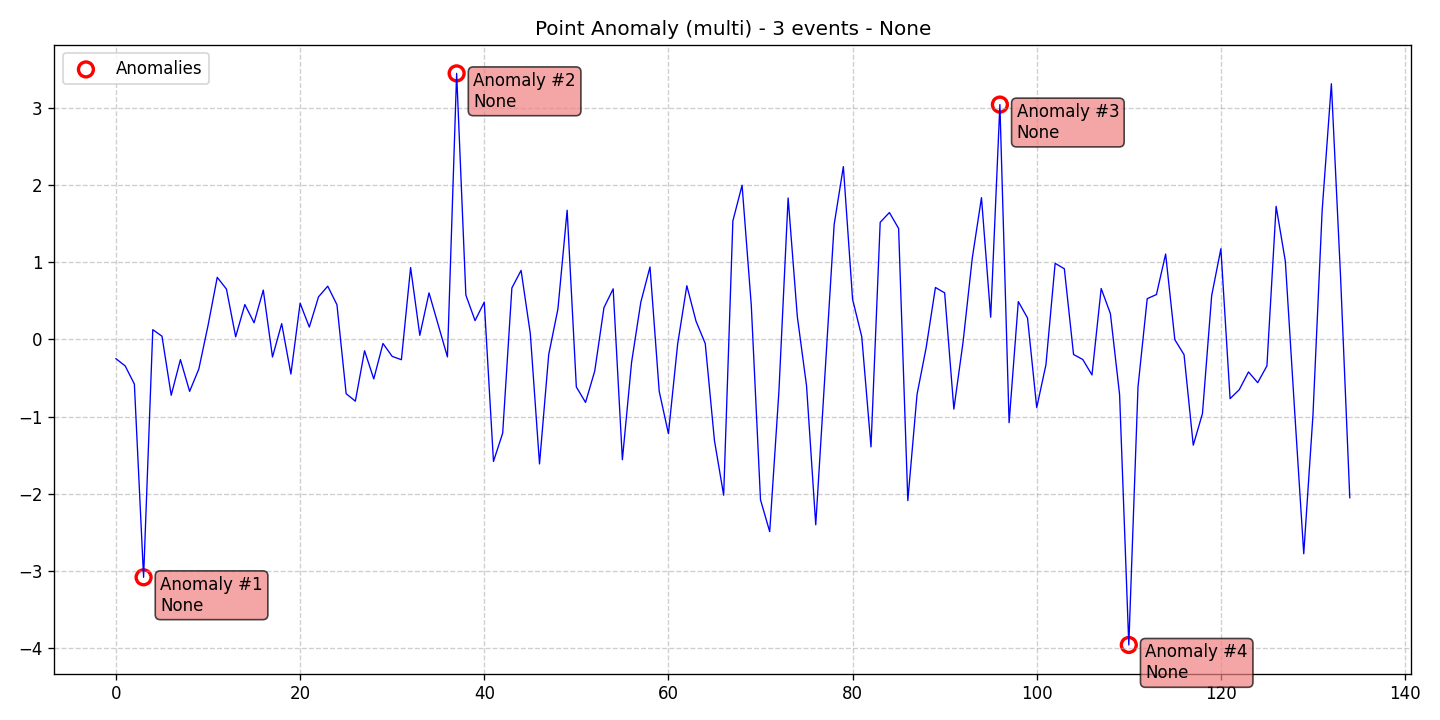

The file beside this chart, header and first rows:
data, stationary, det_lin_up, det_lin_down, det_quad, det_cubic, det_exp, det_damped, stoc_trend, volatility, single_seas, multiple_seas, point_anom_single, point_anom_multi, collect_anom, context_anom, mean_shift, var_shift, trend_shift, date, is_break, is_anomaly, is_multi, location_beginning
-0.25, 0, 0, 0, 0, 0, 0, 0, 0, 0, 0, 0, 0, 1, 0, 0, 0, 0, 0, 2020-01-01, 0, 0, 1, 0
-0.3436, 0, 0, 0, 0, 0, 0, 0, 0, 0, 0, 0, 0, 1, 0, 0, 0, 0, 0, 2020-01-02, 0, 0, 1, 0
-0.5789, 0, 0, 0, 0, 0, 0, 0, 0, 0, 0, 0, 0, 1, 0, 0, 0, 0, 0, 2020-01-03, 0, 0, 1, 0
-3.086, 0, 0, 0, 0, 0, 0, 0, 0, 0, 0, 0, 0, 1, 0, 0, 0, 0, 0, 2020-01-04, 0, 1, 1, 0
0.1266, 0, 0, 0, 0, 0, 0, 0, 0, 0, 0, 0, 0, 1, 0, 0, 0, 0, 0, 2020-01-05, 0, 0, 1, 0
0.04131, 0, 0, 0, 0, 0, 0, 0, 0, 0, 0, 0, 0, 1, 0, 0, 0, 0, 0, 2020-01-06, 0, 0, 1, 0
-0.7243, 0, 0, 0, 0, 0, 0, 0, 0, 0, 0, 0, 0, 1, 0, 0, 0, 0, 0, 2020-01-07, 0, 0, 1, 0
-0.2617, 0, 0, 0, 0, 0, 0, 0, 0, 0, 0, 0, 0, 1, 0, 0, 0, 0, 0, 2020-01-08, 0, 0, 1, 0
-0.6739, 0, 0, 0, 0, 0, 0, 0, 0, 0, 0, 0, 0, 1, 0, 0, 0, 0, 0, 2020-01-09, 0, 0, 1, 0
-0.3835, 0, 0, 0, 0, 0, 0, 0, 0, 0, 0, 0, 0, 1, 0, 0, 0, 0, 0, 2020-01-10, 0, 0, 1, 0
0.1804, 0, 0, 0, 0, 0, 0, 0, 0, 0, 0, 0, 0, 1, 0, 0, 0, 0, 0, 2020-01-11, 0, 0, 1, 0
0.8053, 0, 0, 0, 0, 0, 0, 0, 0, 0, 0, 0, 0, 1, 0, 0, 0, 0, 0, 2020-01-12, 0, 0, 1, 0
0.6529, 0, 0, 0, 0, 0, 0, 0, 0, 0, 0, 0, 0, 1, 0, 0, 0, 0, 0, 2020-01-13, 0, 0, 1, 0
0.0344, 0, 0, 0, 0, 0, 0, 0, 0, 0, 0, 0, 0, 1, 0, 0, 0, 0, 0, 2020-01-14, 0, 0, 1, 0
0.4521, 0, 0, 0, 0, 0, 0, 0, 0, 0, 0, 0, 0, 1, 0, 0, 0, 0, 0, 2020-01-15, 0, 0, 1, 0
0.216, 0, 0, 0, 0, 0, 0, 0, 0, 0, 0, 0, 0, 1, 0, 0, 0, 0, 0, 2020-01-16, 0, 0, 1, 0
0.6397, 0, 0, 0, 0, 0, 0, 0, 0, 0, 0, 0, 0, 1, 0, 0, 0, 0, 0, 2020-01-17, 0, 0, 1, 0
-0.2282, 0, 0, 0, 0, 0, 0, 0, 0, 0, 0, 0, 0, 1, 0, 0, 0, 0, 0, 2020-01-18, 0, 0, 1, 0
0.2045, 0, 0, 0, 0, 0, 0, 0, 0, 0, 0, 0, 0, 1, 0, 0, 0, 0, 0, 2020-01-19, 0, 0, 1, 0
-0.449, 0, 0, 0, 0, 0, 0, 0, 0, 0, 0, 0, 0, 1, 0, 0, 0, 0, 0, 2020-01-20, 0, 0, 1, 0
0.4693, 0, 0, 0, 0, 0, 0, 0, 0, 0, 0, 0, 0, 1, 0, 0, 0, 0, 0, 2020-01-21, 0, 0, 1, 0
0.16, 0, 0, 0, 0, 0, 0, 0, 0, 0, 0, 0, 0, 1, 0, 0, 0, 0, 0, 2020-01-22, 0, 0, 1, 0
0.5524, 0, 0, 0, 0, 0, 0, 0, 0, 0, 0, 0, 0, 1, 0, 0, 0, 0, 0, 2020-01-23, 0, 0, 1, 0
0.6907, 0, 0, 0, 0, 0, 0, 0, 0, 0, 0, 0, 0, 1, 0, 0, 0, 0, 0, 2020-01-24, 0, 0, 1, 0
0.4504, 0, 0, 0, 0, 0, 0, 0, 0, 0, 0, 0, 0, 1, 0, 0, 0, 0, 0, 2020-01-25, 0, 0, 1, 0
-0.7042, 0, 0, 0, 0, 0, 0, 0, 0, 0, 0, 0, 0, 1, 0, 0, 0, 0, 0, 2020-01-26, 0, 0, 1, 0
-0.8007, 0, 0, 0, 0, 0, 0, 0, 0, 0, 0, 0, 0, 1, 0, 0, 0, 0, 0, 2020-01-27, 0, 0, 1, 0
-0.147, 0, 0, 0, 0, 0, 0, 0, 0, 0, 0, 0, 0, 1, 0, 0, 0, 0, 0, 2020-01-28, 0, 0, 1, 0
-0.5122, 0, 0, 0, 0, 0, 0, 0, 0, 0, 0, 0, 0, 1, 0, 0, 0, 0, 0, 2020-01-29, 0, 0, 1, 0
-0.05267, 0, 0, 0, 0, 0, 0, 0, 0, 0, 0, 0, 0, 1, 0, 0, 0, 0, 0, 2020-01-30, 0, 0, 1, 0
-0.2198, 0, 0, 0, 0, 0, 0, 0, 0, 0, 0, 0, 0, 1, 0, 0, 0, 0, 0, 2020-01-31, 0, 0, 1, 0
-0.2634, 0, 0, 0, 0, 0, 0, 0, 0, 0, 0, 0, 0, 1, 0, 0, 0, 0, 0, 2020-02-01, 0, 0, 1, 0
0.9328, 0, 0, 0, 0, 0, 0, 0, 0, 0, 0, 0, 0, 1, 0, 0, 0, 0, 0, 2020-02-02, 0, 0, 1, 0
0.05305, 0, 0, 0, 0, 0, 0, 0, 0, 0, 0, 0, 0, 1, 0, 0, 0, 0, 0, 2020-02-03, 0, 0, 1, 0
0.6036, 0, 0, 0, 0, 0, 0, 0, 0, 0, 0, 0, 0, 1, 0, 0, 0, 0, 0, 2020-02-04, 0, 0, 1, 0
0.1869, 0, 0, 0, 0, 0, 0, 0, 0, 0, 0, 0, 0, 1, 0, 0, 0, 0, 0, 2020-02-05, 0, 0, 1, 0
-0.2268, 0, 0, 0, 0, 0, 0, 0, 0, 0, 0, 0, 0, 1, 0, 0, 0, 0, 0, 2020-02-06, 0, 0, 1, 0
3.451, 0, 0, 0, 0, 0, 0, 0, 0, 0, 0, 0, 0, 1, 0, 0, 0, 0, 0, 2020-02-07, 0, 1, 1, 0
0.5761, 0, 0, 0, 0, 0, 0, 0, 0, 0, 0, 0, 0, 1, 0, 0, 0, 0, 0, 2020-02-08, 0, 0, 1, 0
0.2436, 0, 0, 0, 0, 0, 0, 0, 0, 0, 0, 0, 0, 1, 0, 0, 0, 0, 0, 2020-02-09, 0, 0, 1, 0
0.4846, 0, 0, 0, 0, 0, 0, 0, 0, 0, 0, 0, 0, 1, 0, 0, 0, 0, 0, 2020-02-10, 0, 0, 1, 0
-1.583, 0, 0, 0, 0, 0, 0, 0, 0, 0, 0, 0, 0, 1, 0, 0, 0, 0, 0, 2020-02-11, 0, 0, 1, 0
-1.216, 0, 0, 0, 0, 0, 0, 0, 0, 0, 0, 0, 0, 1, 0, 0, 0, 0, 0, 2020-02-12, 0, 0, 1, 0
0.6678, 0, 0, 0, 0, 0, 0, 0, 0, 0, 0, 0, 0, 1, 0, 0, 0, 0, 0, 2020-02-13, 0, 0, 1, 0
0.8953, 0, 0, 0, 0, 0, 0, 0, 0, 0, 0, 0, 0, 1, 0, 0, 0, 0, 0, 2020-02-14, 0, 0, 1, 0
0.07563, 0, 0, 0, 0, 0, 0, 0, 0, 0, 0, 0, 0, 1, 0, 0, 0, 0, 0, 2020-02-15, 0, 0, 1, 0
-1.615, 0, 0, 0, 0, 0, 0, 0, 0, 0, 0, 0, 0, 1, 0, 0, 0, 0, 0, 2020-02-16, 0, 0, 1, 0
-0.1961, 0, 0, 0, 0, 0, 0, 0, 0, 0, 0, 0, 0, 1, 0, 0, 0, 0, 0, 2020-02-17, 0, 0, 1, 0
0.395, 0, 0, 0, 0, 0, 0, 0, 0, 0, 0, 0, 0, 1, 0, 0, 0, 0, 0, 2020-02-18, 0, 0, 1, 0
1.675, 0, 0, 0, 0, 0, 0, 0, 0, 0, 0, 0, 0, 1, 0, 0, 0, 0, 0, 2020-02-19, 0, 0, 1, 0
-0.6172, 0, 0, 0, 0, 0, 0, 0, 0, 0, 0, 0, 0, 1, 0, 0, 0, 0, 0, 2020-02-20, 0, 0, 1, 0
-0.8168, 0, 0, 0, 0, 0, 0, 0, 0, 0, 0, 0, 0, 1, 0, 0, 0, 0, 0, 2020-02-21, 0, 0, 1, 0
-0.4088, 0, 0, 0, 0, 0, 0, 0, 0, 0, 0, 0, 0, 1, 0, 0, 0, 0, 0, 2020-02-22, 0, 0, 1, 0
0.4121, 0, 0, 0, 0, 0, 0, 0, 0, 0, 0, 0, 0, 1, 0, 0, 0, 0, 0, 2020-02-23, 0, 0, 1, 0
0.6563, 0, 0, 0, 0, 0, 0, 0, 0, 0, 0, 0, 0, 1, 0, 0, 0, 0, 0, 2020-02-24, 0, 0, 1, 0
-1.56, 0, 0, 0, 0, 0, 0, 0, 0, 0, 0, 0, 0, 1, 0, 0, 0, 0, 0, 2020-02-25, 0, 0, 1, 0
-0.2971, 0, 0, 0, 0, 0, 0, 0, 0, 0, 0, 0, 0, 1, 0, 0, 0, 0, 0, 2020-02-26, 0, 0, 1, 0
0.4819, 0, 0, 0, 0, 0, 0, 0, 0, 0, 0, 0, 0, 1, 0, 0, 0, 0, 0, 2020-02-27, 0, 0, 1, 0
0.9397, 0, 0, 0, 0, 0, 0, 0, 0, 0, 0, 0, 0, 1, 0, 0, 0, 0, 0, 2020-02-28, 0, 0, 1, 0
-0.6733, 0, 0, 0, 0, 0, 0, 0, 0, 0, 0, 0, 0, 1, 0, 0, 0, 0, 0, 2020-02-29, 0, 0, 1, 0
... 75 more rows
